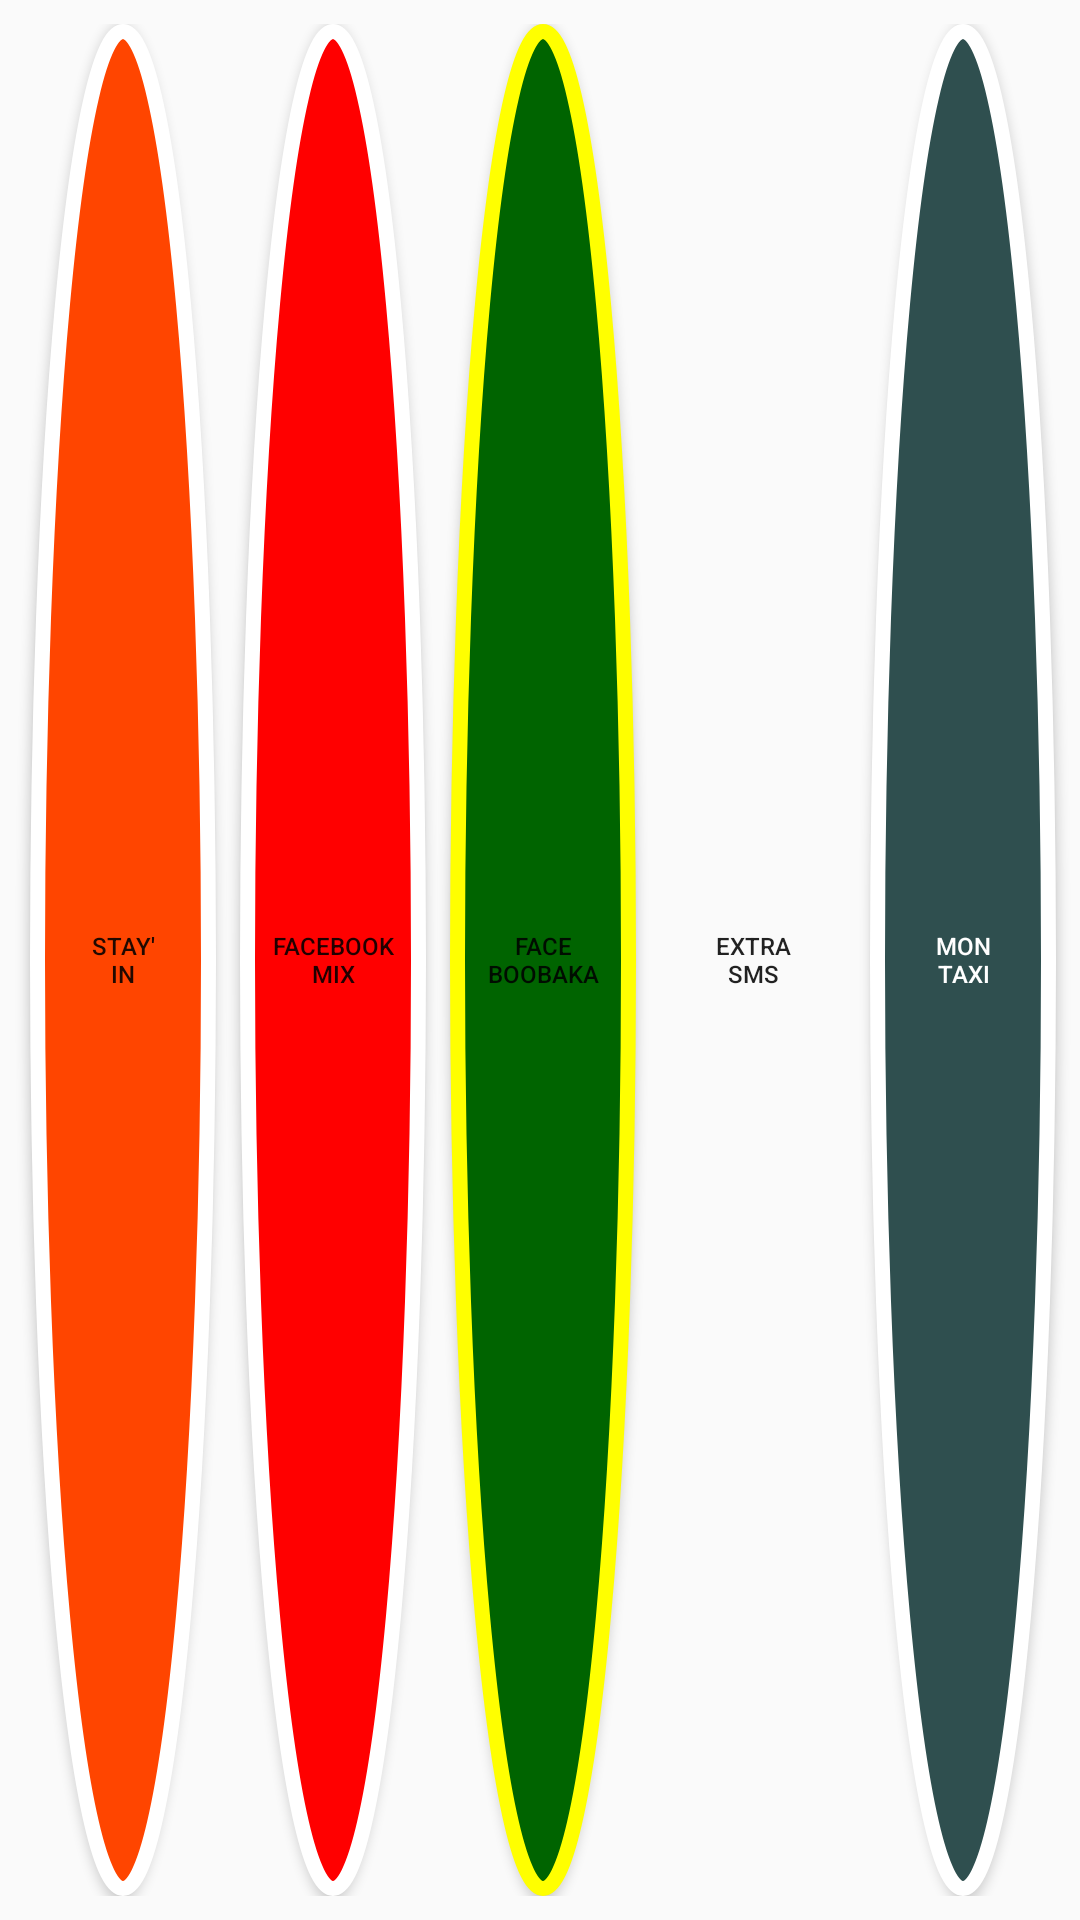

Produce the Android XML layout that renders to this screen, including the resource entries it uses.
<!-- AndroidManifest.xml: application theme AppTheme -->
<!-- res/layout/view_seventh_slide.xml -->
<?xml version="1.0" encoding="utf-8"?>
<LinearLayout xmlns:android="http://schemas.android.com/apk/res/android"
    xmlns:tools="http://schemas.android.com/tools"
    android:id="@+id/btn_container"
    android:layout_width="match_parent"
    android:layout_height="wrap_content"
    android:orientation="horizontal"
    android:layout_gravity="center_vertical"
    android:paddingTop="8dp"
    android:paddingBottom="8dp"
    android:layout_marginRight="2pt">

    <Button
        android:id="@+id/view_seventh_slide_a_btn"
        android:layout_width="0dp"
        android:layout_height="match_parent"
        android:layout_gravity="center"
        android:layout_marginLeft="10dp"
        android:layout_marginRight="8dp"
        android:layout_weight="1"
        android:textColor="@color/noir"
        android:text="@string/stay_in"
        android:background="@drawable/btn_1"
        tools:ignore="Suspicious0dp"
        android:textAlignment="center"
        android:textSize="8sp"/>

    <Button
        android:id="@+id/view_seventh_slide_b_btn"
        android:layout_width="0dp"
        android:layout_height="match_parent"
        android:layout_weight="1"
        android:layout_gravity="center"
        android:layout_marginRight="8dp"
        tools:ignore="Suspicious0dp"
        android:text="@string/fb_mix"
        android:textColor="@color/noir"
        android:textAlignment="center"
        android:background="@drawable/btn_15"
        android:textSize="8sp"/>

    <Button
        android:id="@+id/view_seventh_slide_c_btn"
        android:layout_width="0dp"
        android:layout_height="match_parent"
        android:layout_gravity="center"
        android:layout_marginRight="8dp"
        android:layout_weight="1"
        android:textColor="@color/noir"
        android:text="@string/faceboobaka"
        tools:ignore="Suspicious0dp"
        android:textAlignment="center"
        android:background="@drawable/btn_20"
        android:textSize="8sp"/>

    <Button
        android:id="@+id/view_seventh_slide_d_btn"
        android:layout_width="0dp"
        android:layout_height="match_parent"
        android:layout_gravity="center"
        android:layout_marginRight="8dp"
        android:layout_weight="1"
        android:textColor="@color/noir"
        android:text="@string/extra_sms"
        tools:ignore="Suspicious0dp"
        android:textAlignment="center"
        android:background="@drawable/btn_6"
        android:textSize="8sp"/>

    <Button
        android:id="@+id/view_seventh_slide_e_btn"
        android:layout_width="0dp"
        android:layout_height="match_parent"
        android:layout_gravity="center"
        android:layout_marginRight="8dp"
        android:layout_weight="1"
        android:textColor="@android:color/white"
        android:text="@string/mon_taxi"
        tools:ignore="Suspicious0dp"
        android:textAlignment="center"
        android:background="@drawable/btn_25"
        android:textSize="8sp"/>

</LinearLayout>
<!-- resources referenced by this layout -->
<resources>
  <!-- drawable btn_1 (drawable) -->
  <?xml version="1.0" encoding="utf-8"?>
  <selector xmlns:android="http://schemas.android.com/apk/res/android">
      <item>
          <shape android:shape="oval">
              <solid android:color="@color/btn_1"/>
              <stroke android:color="@color/contour" android:width="5dp" />
          </shape>
      </item>
  
  </selector>
  <!-- drawable btn_15 (drawable) -->
  <?xml version="1.0" encoding="utf-8"?>
  <selector xmlns:android="http://schemas.android.com/apk/res/android">
      <item>
          <shape android:shape="oval">
              <solid android:color="@color/btn_15"/>
              <stroke android:color="@color/contour" android:width="5dp" />
              <size
                  android:width="75dp"
                  android:height="75dp"/>
          </shape>
      </item>
  
  </selector>
  <!-- drawable btn_20 (drawable) -->
  <?xml version="1.0" encoding="utf-8"?>
  <selector xmlns:android="http://schemas.android.com/apk/res/android">
      <item>
          <shape android:shape="oval">
              <solid android:color="@color/btn_20"/>
              <stroke android:color="@color/contour_telma" android:width="5dp" />
              <size
                  android:width="75dp"
                  android:height="75dp"/>
          </shape>
      </item>
  
  </selector>
  <!-- drawable btn_25 (drawable) -->
  <?xml version="1.0" encoding="utf-8"?>
  <selector xmlns:android="http://schemas.android.com/apk/res/android">
      <item>
          <shape android:shape="oval">
              <solid android:color="@color/algofy"/>
              <stroke android:color="@color/contour" android:width="5dp" />
              <size
                  android:width="75dp"
                  android:height="75dp"/>
          </shape>
      </item>
  
  </selector>
  <string name="extra_sms">Extra\nSMS</string>
  <string name="faceboobaka">Face\nboobaka</string>
  <string name="fb_mix">Facebook\nMix</string>
  <string name="mon_taxi">Mon\ntaxi</string>
  <string name="stay_in">Stay\'\nin</string>
  <style name="AppTheme" parent="Theme.AppCompat.Light.NoActionBar">
          
          <item name="colorPrimary">@color/colorPrimary</item>
          <item name="colorPrimaryDark">@android:color/transparent</item>
          <item name="colorAccent">@color/colorAccent</item>
      </style>
  <color name="btn_1">#ff4500</color>
  <color name="contour">#fff</color>
  <color name="btn_15">#ff0000</color>
  <color name="btn_20">#006400</color>
  <color name="contour_telma">#ffff00</color>
  <color name="algofy">#2F4F4F</color>
  <color name="colorPrimary">#6200EE</color>
  <color name="colorAccent">#03DAC5</color>
</resources>
